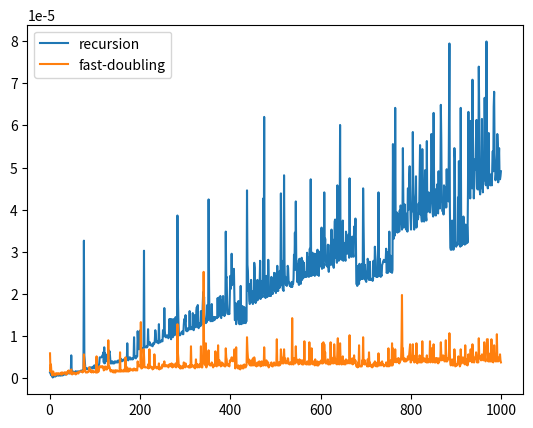

Python code for this plot:
def fibonacci(n):
    if n < 0:
        print("please enter positive values")
    return _fib(n)[0]


#Returns the tuple (F(n), F(n+1)).
def _fib(n):
    if n == 0:
        return (0, 1)
    else:
        a, b = _fib(n // 2)
        c = a * (b * 2 - a)
        d = a * a + b * b
        if n % 2 == 0:
            return (c, d)
        else:
            return (d, c + d)

def fib(n):
    a = 1
    b = 1
    if n == 1:
        return a
    for i in range(n-2):
        c = a + b
        a = b
        b = c
    return b

import time
import matplotlib.pyplot as plt
x = []
t1 = []
t2 = []
for i in range(1,1000):
    x.append(i)
    start = time.time()
    fib1 = fib(i)
    t1.append(time.time() - start)
    start = time.time()
    fib2 = fibonacci(i)
    t2.append(time.time() - start)
plt.plot(x,t1, label="recursion")
plt.plot(x,t2, label="fast-doubling")
plt.legend()
plt.show()
